Labelled photos from "CODEBRIM", an image-classification folder in wilson-repo/vlp-module. The possible labels are: background, defects.

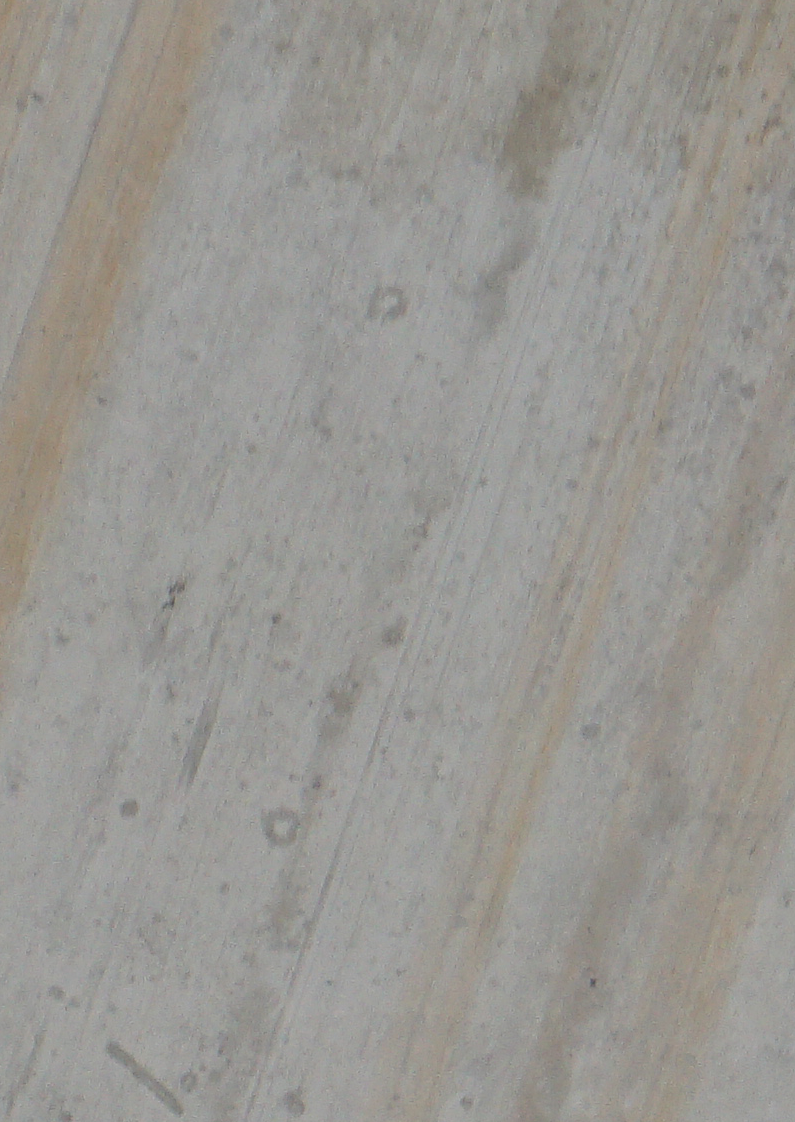
Label: background

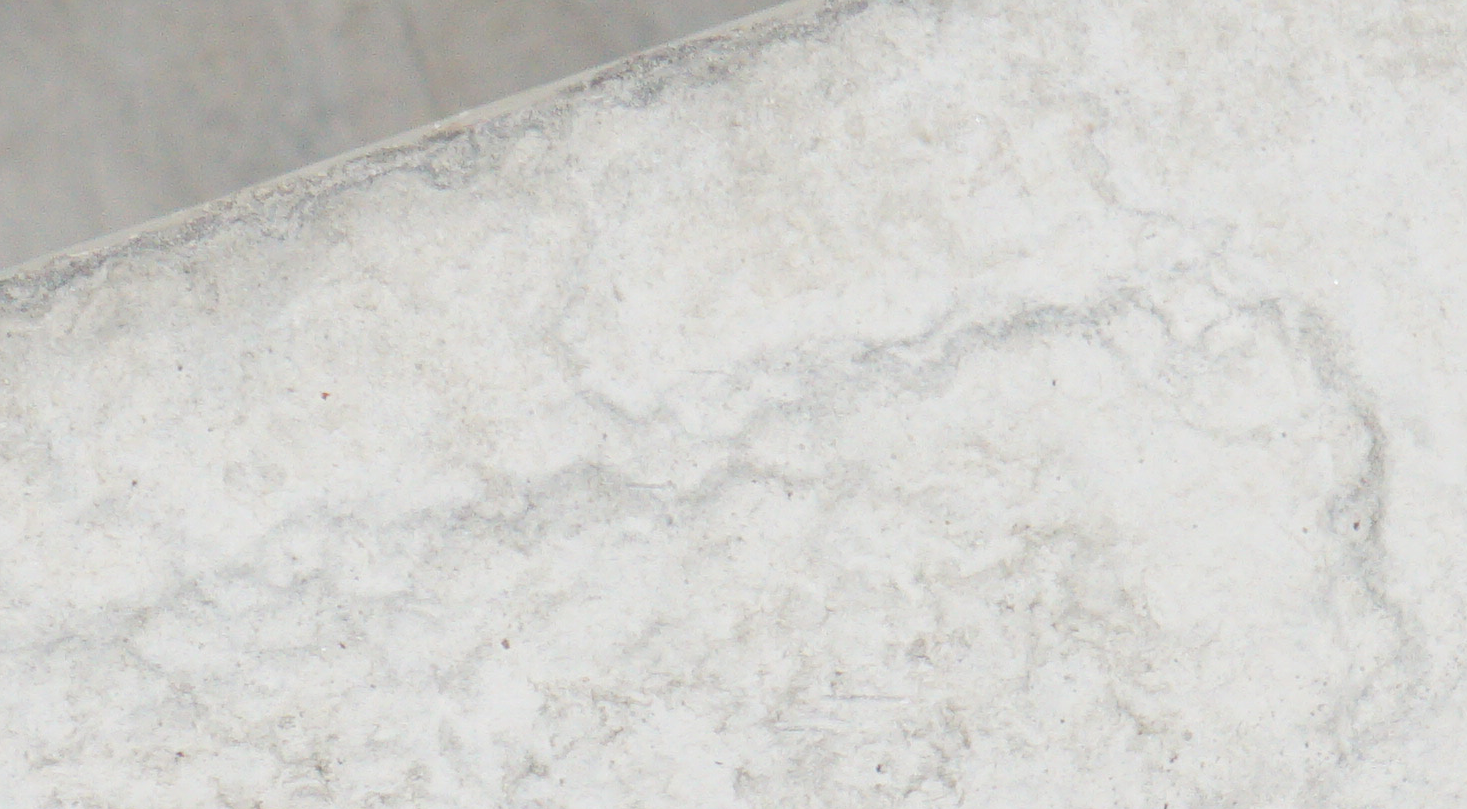
Label: background

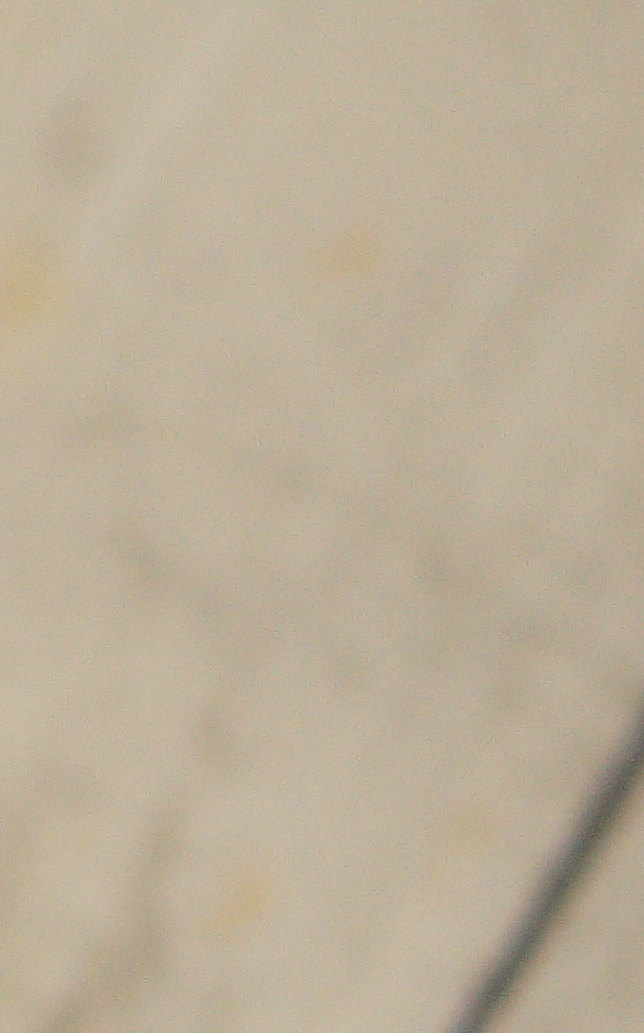
Label: background

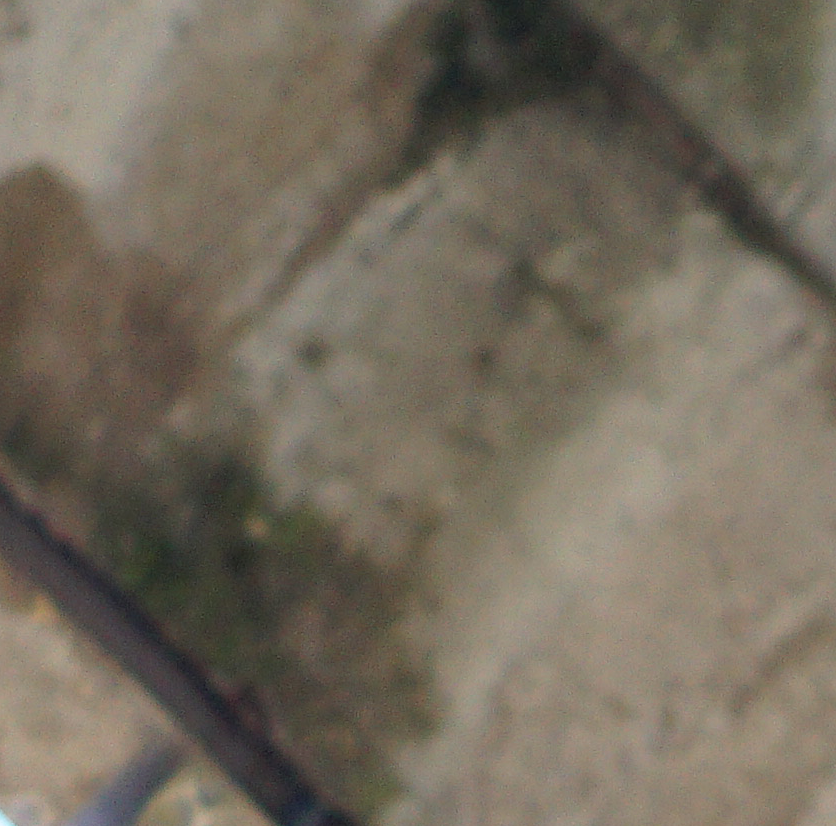
Label: defects

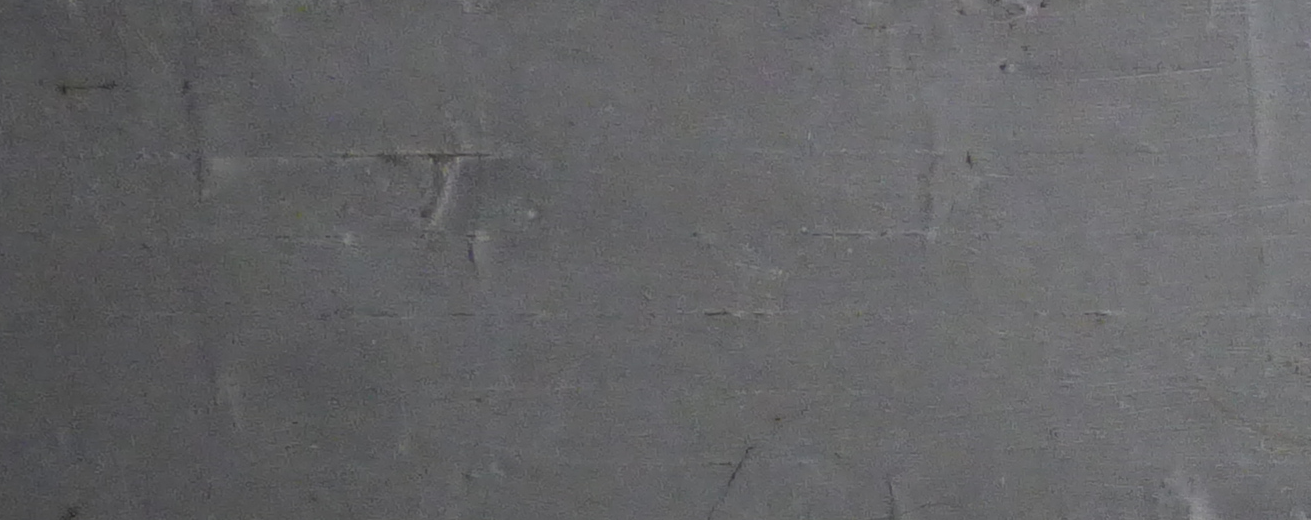
Label: background

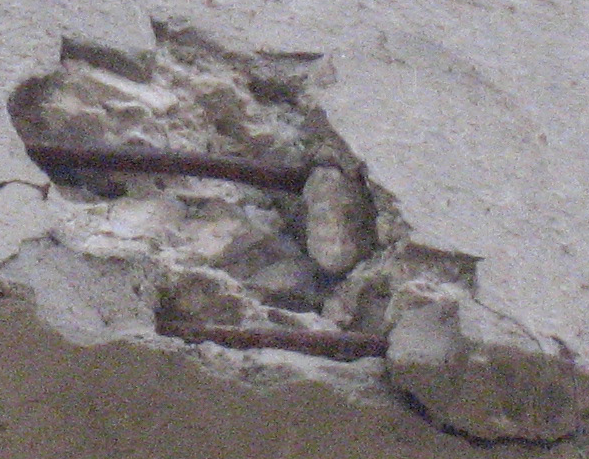
Label: defects
